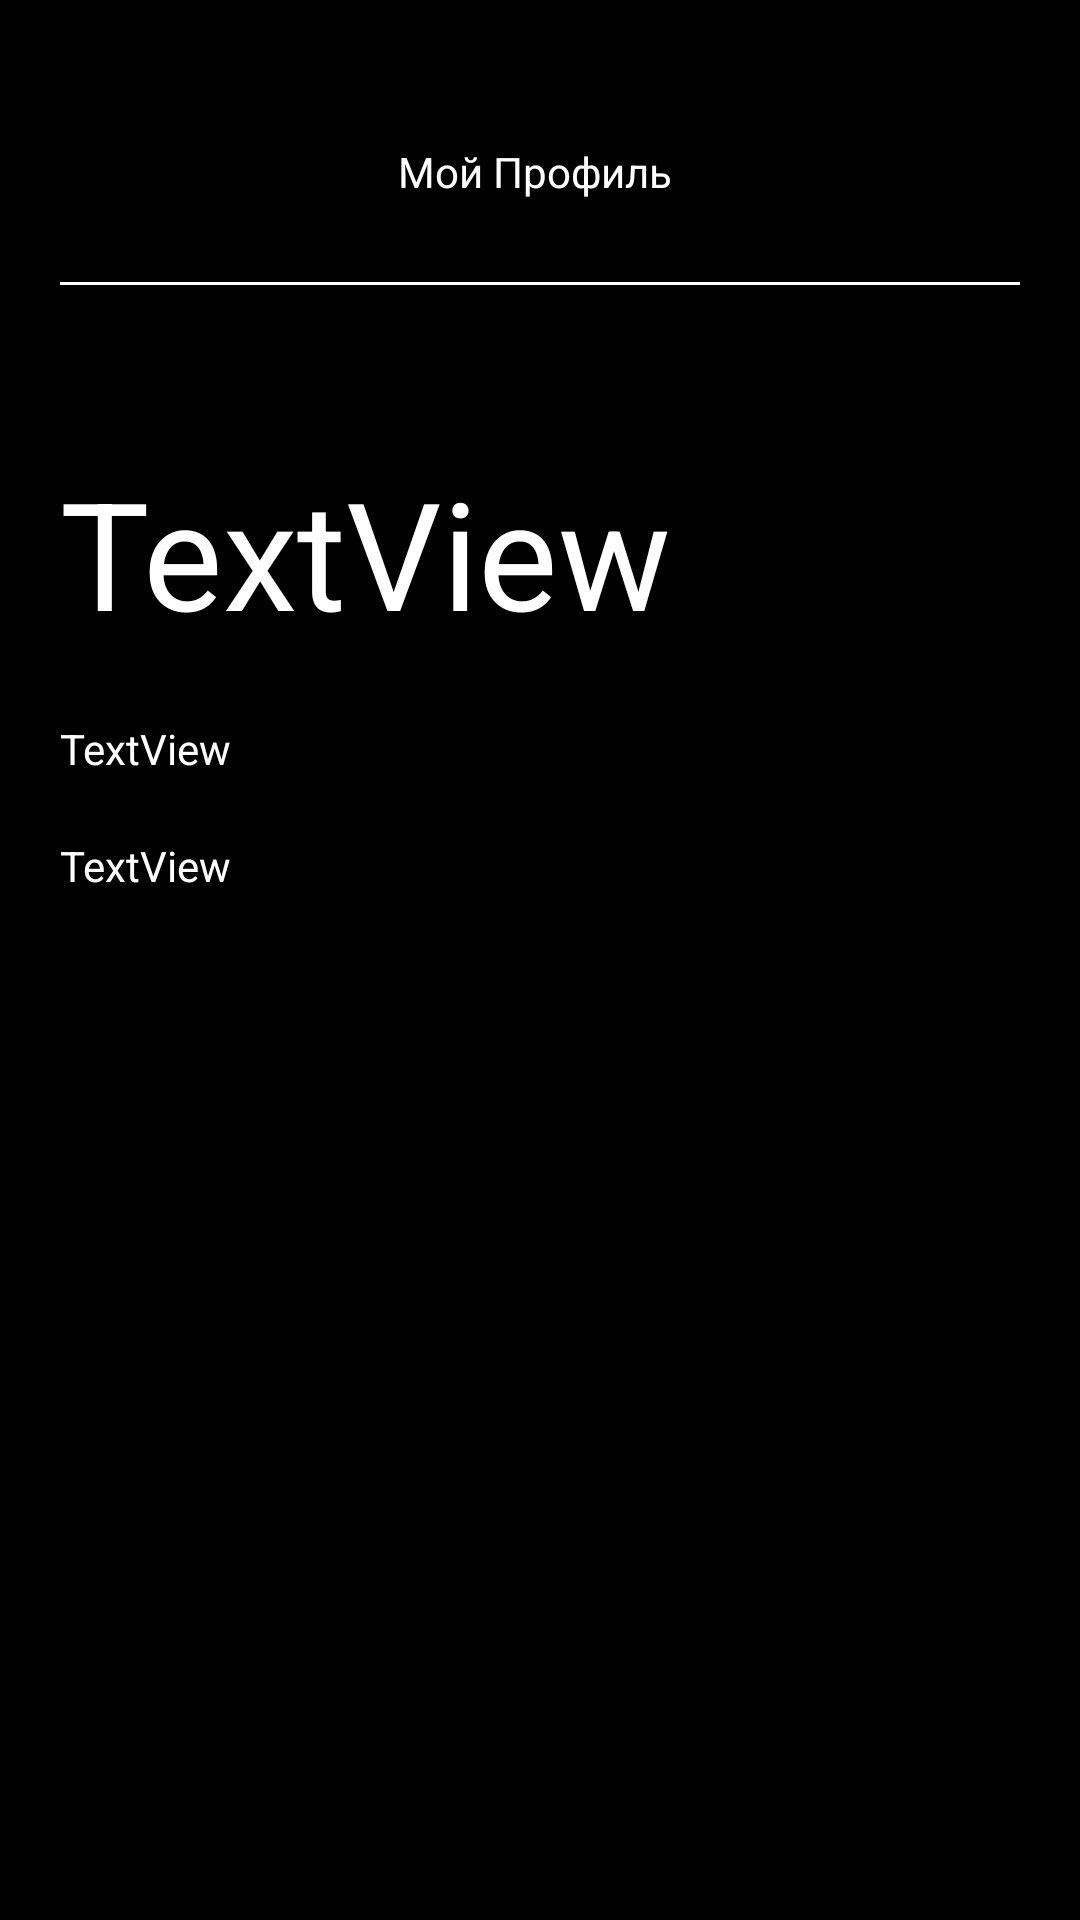

Layout XML and referenced resources for this Android screen:
<!-- AndroidManifest.xml: application theme Theme.Prac2_r -->
<!-- res/layout/profile.xml -->
<?xml version="1.0" encoding="utf-8"?>
<RelativeLayout xmlns:android="http://schemas.android.com/apk/res/android"
    xmlns:app="http://schemas.android.com/apk/res-auto"
    xmlns:tools="http://schemas.android.com/tools"
    android:layout_width="match_parent"
    android:layout_height="match_parent"
    android:background="@color/black"
    android:paddingHorizontal="@dimen/margin"
    tools:context=".ProfileActivity"
    >

    <View
        android:id="@+id/divider"
        android:layout_width="match_parent"
        android:layout_height="1dp"
        android:layout_alignParentTop="true"
        android:layout_marginTop="94dp"
        android:background="@color/white" />

    <LinearLayout
        android:layout_width="372dp"
        android:layout_height="194dp"
        android:layout_alignParentBottom="true"
        android:layout_centerHorizontal="true"
        android:layout_marginBottom="298dp"
        android:orientation="vertical">

        <TextView
            android:id="@+id/name"
            android:layout_width="match_parent"
            android:layout_height="72dp"
            android:gravity="center_vertical"
            android:text="TextView"
            android:textSize="@dimen/double_margin"
            android:textColor="@color/white" />

        <TextView
            android:id="@+id/email"
            android:layout_width="match_parent"
            android:layout_height="wrap_content"
            android:layout_marginTop="@dimen/margin"
            android:text="TextView"
            android:textColor="@color/white" />

        <TextView
            android:id="@+id/password"
            android:layout_width="match_parent"
            android:layout_height="wrap_content"
            android:layout_marginTop="@dimen/margin"
            android:text="TextView"
            android:textColor="@color/white" />

    </LinearLayout>

    <TextView
        android:id="@+id/profile_head"
        android:layout_width="204dp"
        android:layout_height="45dp"
        android:layout_above="@+id/divider"
        android:layout_alignParentStart="true"
        android:layout_alignParentEnd="true"
        android:layout_centerHorizontal="true"
        android:layout_marginStart="112dp"
        android:layout_marginEnd="115dp"
        android:layout_marginBottom="-80dp"
        android:gravity="center"
        android:text="@string/profile_head"
        android:textColor="@color/white" />

    <ImageButton
        android:id="@+id/backbutt"
        android:layout_width="@dimen/back_button"
        android:layout_height="@dimen/back_button"
        android:layout_alignParentStart="true"
        android:layout_alignParentBottom="true"
        android:layout_marginStart="10dp"
        android:layout_marginBottom="10dp"
        android:background="@color/black"
        android:onClick="onBack"
        app:srcCompat="@drawable/baseline_arrow_back_ios_24" />
</RelativeLayout>
<!-- resources referenced by this layout -->
<resources>
  <dimen name="double_margin">50dp</dimen>
  <dimen name="margin">20dp</dimen>
  <string name="profile_head">Мой Профиль</string>
  <style name="Theme.Prac2_r" parent="Theme.MaterialComponents.DayNight.DarkActionBar">
          
          <item name="colorPrimary">@color/purple_500</item>
          <item name="colorPrimaryVariant">@color/purple_700</item>
          <item name="colorOnPrimary">@color/white</item>
          
          <item name="colorSecondary">@color/teal_200</item>
          <item name="colorSecondaryVariant">@color/teal_700</item>
          <item name="colorOnSecondary">@color/black</item>
          
          <item name="android:statusBarColor">?attr/colorPrimaryVariant</item>
          
      </style>
  <!-- not gathered from this repository: default colours our renderer supplied (Android Studio template values) -->
  <color name="purple_500">#FF6200EE</color>
  <color name="purple_700">#FF3700B3</color>
  <color name="teal_200">#FF03DAC5</color>
  <color name="teal_700">#FF018786</color>
  <color name="black">#FF000000</color>
  <color name="white">#FFFFFFFF</color>
</resources>
